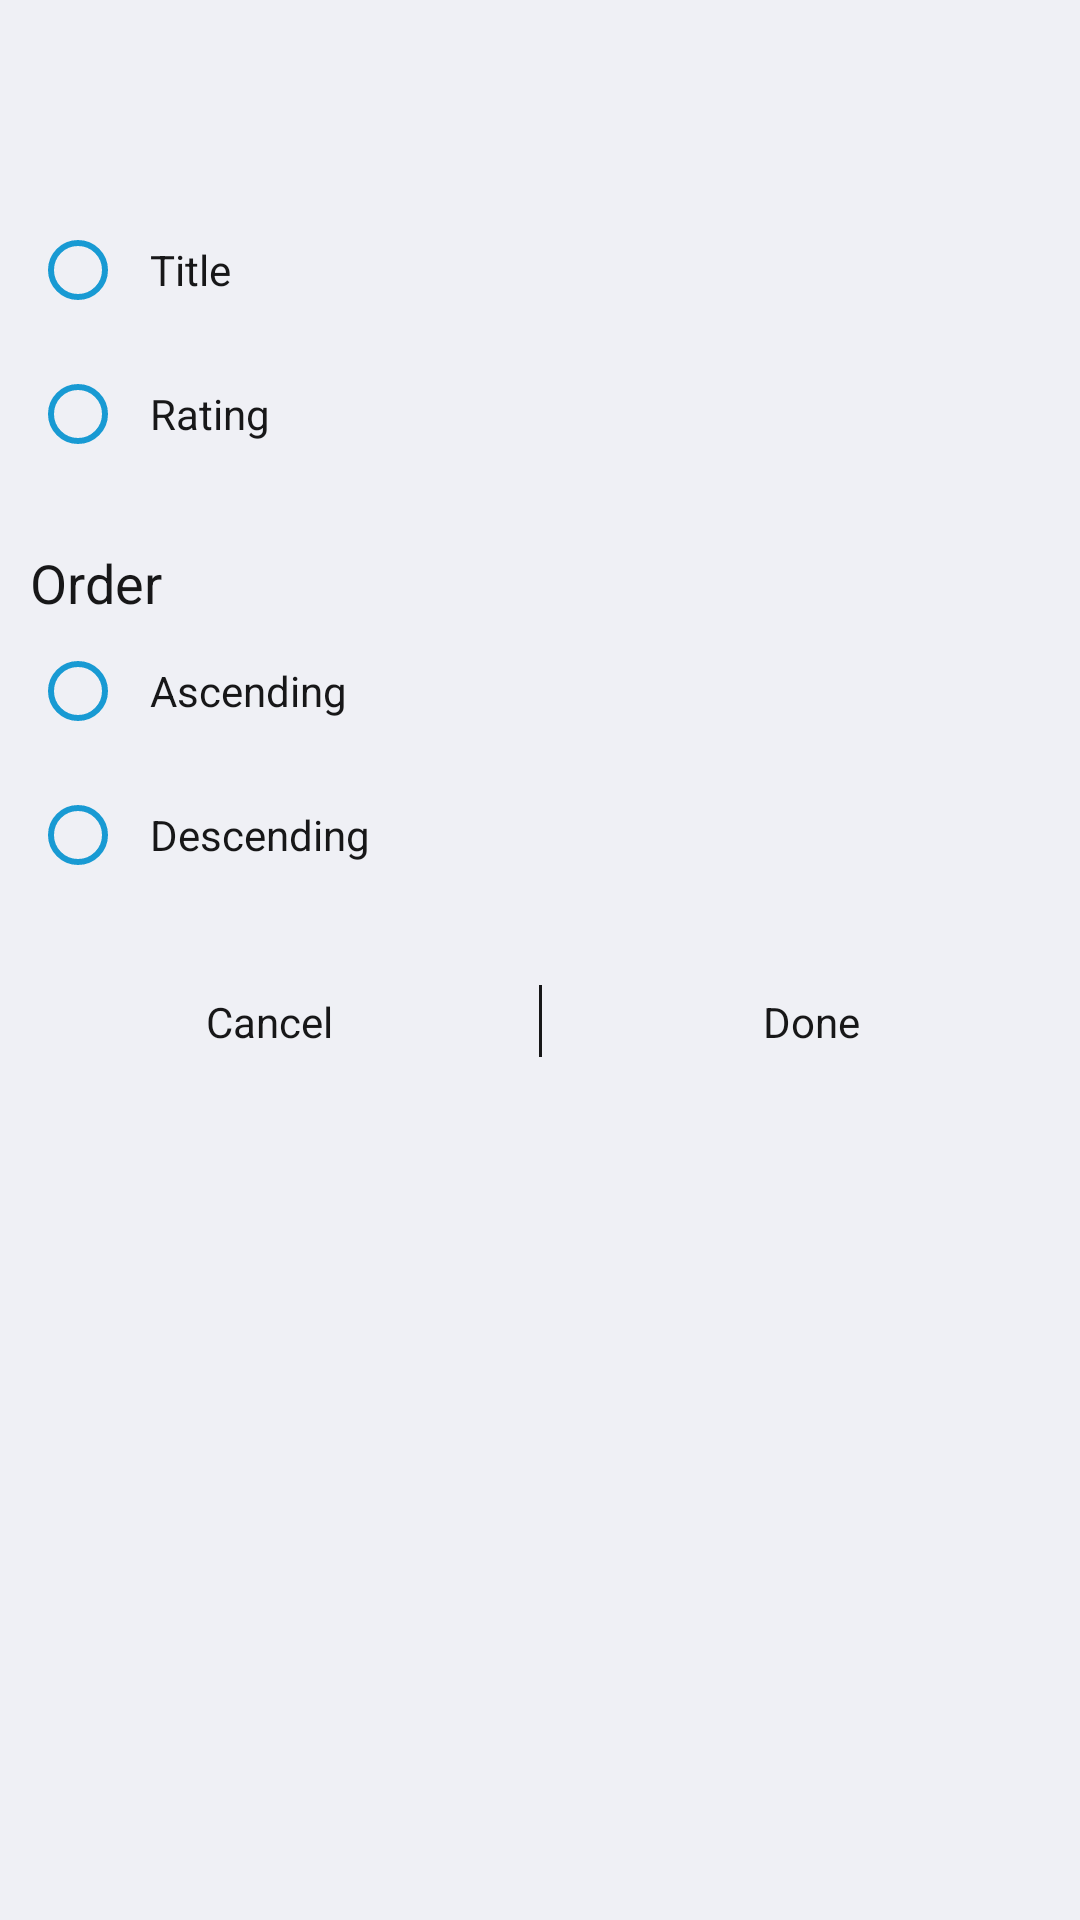

Here is an Android app screen rendered from its layout file. Give the layout XML and the strings, colors and styles it references.
<!-- AndroidManifest.xml: application theme AppTheme -->
<!-- res/layout/fragment_sorting.xml -->
<?xml version="1.0" encoding="utf-8"?>
<RelativeLayout
    xmlns:android="http://schemas.android.com/apk/res/android"
    android:layout_width="match_parent"
    android:layout_height="wrap_content"
    app:layout_behavior="@string/bottom_sheet_behavior"
    android:background="@color/background"
    xmlns:app="http://schemas.android.com/apk/res-auto">
    <androidx.constraintlayout.widget.ConstraintLayout
        android:layout_width="match_parent"
        android:layout_height="wrap_content"
        >
        <com.google.android.material.appbar.AppBarLayout
            app:layout_constraintTop_toTopOf="parent"
            android:id="@+id/app_bar"
            android:elevation="0dp"
            app:elevation="0dp"
            android:background="@color/transparent"
            android:layout_width="match_parent"
            android:layout_height="?actionBarSize">
            <androidx.appcompat.widget.Toolbar
                app:background="@color/transparent"
                app:titleTextColor="@color/textColor2nd"
                android:layout_width="match_parent"
                android:layout_height="?actionBarSize"
                android:id="@+id/toolbar"/>
        </com.google.android.material.appbar.AppBarLayout>
        <LinearLayout
            android:id="@+id/sort_container"
            android:padding="10dp"
            android:orientation="vertical"
            android:layout_width="match_parent"
            android:layout_height="wrap_content"
            app:layout_constraintTop_toBottomOf="@id/app_bar"
            >
            <com.google.android.material.radiobutton.MaterialRadioButton
                android:textColor="@color/textColor"
                app:buttonTint="@color/colorAccent"
                android:layout_width="match_parent"
                android:layout_height="wrap_content"
                android:padding="8dp"
                android:text="@string/name"
                android:id="@+id/sort_name"
                />
            <com.google.android.material.radiobutton.MaterialRadioButton
                android:textColor="@color/textColor"
                app:buttonTint="@color/colorAccent"
                android:layout_width="match_parent"
                android:layout_height="wrap_content"
                android:padding="8dp"
                android:text="@string/rating"
                android:id="@+id/sort_rating"
                />

        </LinearLayout>
        <LinearLayout
            android:padding="10dp"
            android:layout_width="match_parent"
            android:layout_height="wrap_content"
            android:orientation="vertical"
            android:id="@+id/order_container"
            app:layout_constraintTop_toBottomOf="@id/sort_container"
            >
            <TextView
                android:textColor="@color/textColor"
                android:textSize="18sp"
                android:layout_width="match_parent"
                android:layout_height="wrap_content"
                android:text="@string/order"
                />

            <com.google.android.material.radiobutton.MaterialRadioButton
                app:buttonTint="@color/colorAccent"
                android:textColor="@color/textColor"
                android:layout_width="match_parent"
                android:layout_height="wrap_content"
                android:padding="8dp"
                android:text="@string/ascending"
                android:id="@+id/order_asc"
                />
            <com.google.android.material.radiobutton.MaterialRadioButton
                app:buttonTint="@color/colorAccent"
                android:textColor="@color/textColor"
                android:layout_width="match_parent"
                android:layout_height="wrap_content"
                android:padding="8dp"
                android:text="@string/descending"
                android:id="@+id/order_desc"
                />
        </LinearLayout>
        <androidx.constraintlayout.widget.ConstraintLayout
            android:layout_width="match_parent"
            android:layout_height="wrap_content"
            app:layout_constraintTop_toBottomOf="@id/order_container"
            >
            <View
                android:layout_margin="16dp"
                android:id="@+id/divider"
                android:layout_width="1dp"
                android:layout_height="0dp"
                android:background="@color/textColor"
                app:layout_constraintBottom_toBottomOf="@id/cancel_container"
                app:layout_constraintEnd_toEndOf="parent"
                app:layout_constraintStart_toStartOf="parent"
                app:layout_constraintTop_toTopOf="@+id/cancel_container" />

            <androidx.cardview.widget.CardView
                android:id="@+id/cancel_container"
                android:layout_width="0dp"
                android:layout_height="?actionBarSize"
                app:cardBackgroundColor="@color/transparent"
                app:cardCornerRadius="16dp"
                app:cardElevation="0dp"
                app:cardMaxElevation="0dp"
                app:layout_constraintTop_toTopOf="parent"
                app:layout_constraintBottom_toBottomOf="parent"
                app:layout_constraintEnd_toStartOf="@+id/divider"
                app:layout_constraintStart_toStartOf="parent">
                <androidx.constraintlayout.widget.ConstraintLayout
                    android:layout_width="match_parent"
                    android:layout_height="match_parent"
                    android:background="?selectableItemBackground"
                    android:id="@+id/cancel"
                    >
                    <TextView
                        android:layout_width="match_parent"
                        android:layout_height="wrap_content"
                        android:text="@string/cancel"
                        android:textAllCaps="false"
                        android:textAlignment="center"
                        android:textColor="@color/textColor"
                        app:layout_constraintBottom_toBottomOf="parent"
                        app:layout_constraintTop_toTopOf="parent" />
                </androidx.constraintlayout.widget.ConstraintLayout>
            </androidx.cardview.widget.CardView>

            <androidx.cardview.widget.CardView
                android:id="@+id/changes"
                android:layout_width="0dp"
                android:layout_height="?actionBarSize"
                app:cardBackgroundColor="@color/transparent"
                app:cardCornerRadius="16dp"
                app:cardElevation="0dp"
                app:cardUseCompatPadding="true"
                app:layout_constraintTop_toTopOf="parent"
                app:layout_constraintBottom_toBottomOf="parent"
                app:layout_constraintEnd_toEndOf="parent"
                app:layout_constraintStart_toEndOf="@+id/divider">
                <androidx.constraintlayout.widget.ConstraintLayout
                    android:layout_width="match_parent"
                    android:layout_height="match_parent"
                    android:background="?selectableItemBackground"
                    android:id="@+id/applyChanges"
                    >
                    <TextView
                        android:layout_width="match_parent"
                        android:layout_height="wrap_content"
                        android:text="@string/done"
                        android:textAllCaps="false"
                        android:textAlignment="center"
                        android:textColor="@color/textColor"
                        app:layout_constraintBottom_toBottomOf="parent"
                        app:layout_constraintTop_toTopOf="parent" />
                </androidx.constraintlayout.widget.ConstraintLayout>
            </androidx.cardview.widget.CardView>
        </androidx.constraintlayout.widget.ConstraintLayout>

    </androidx.constraintlayout.widget.ConstraintLayout>
</RelativeLayout>
<!-- resources referenced by this layout -->
<resources>
  <color name="background">#eff0f5</color>
  <color name="colorAccent">#189ad3</color>
  <color name="textColor">#171718</color>
  <color name="textColor2nd">#171718</color>
  <color name="transparent">#00000000</color>
  <string name="ascending">Ascending</string>
  <string name="cancel">Cancel</string>
  <string name="descending">Descending</string>
  <string name="done">Done</string>
  <string name="name">Title</string>
  <string name="order">Order</string>
  <string name="rating">Rating</string>
  <style name="AppTheme" parent="Theme.MaterialComponents.NoActionBar">
          
          <item name="colorPrimary">@color/colorPrimary</item>
          <item name="colorPrimaryDark">@color/colorPrimaryDark</item>
          <item name="colorAccent">@color/colorAccent</item>
          <item name="backgroundColor">@color/background</item>
          <item name="colorControlNormal">@color/colorControlNormal</item>
          <item name="colorControlHighlight">@color/rippleColor</item>
          <item name="statusBarBackground">@color/transparent</item>
          <item name="android:statusBarColor">@color/transparent</item>
      </style>
  <color name="colorPrimary">#39597c</color>
  <color name="colorPrimaryDark">#39597c</color>
  <color name="colorControlNormal">@color/white</color>
  <color name="rippleColor">#60000000</color>
  <color name="white">@android:color/white</color>
</resources>
